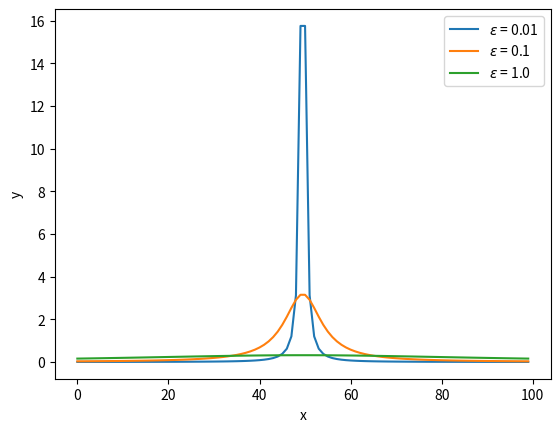

Reproduce this figure in Python.
import numpy as np
import matplotlib.pyplot as plt

epsilon = np.array([0.01, 0.1, 1])
x = np.linspace(-1, 1, 100)

def dirac_delta(epsilon, x):
    return (1/np.pi)*(epsilon/(epsilon**2 + x**2))

figure, ax = plt.subplots(1, 1)
for i in range(3):
    plt.plot(dirac_delta(epsilon[i], x), label = rf"$\epsilon$ = {epsilon[i]}")

plt.xlabel("x")
plt.ylabel("y")
plt.legend()
plt.show()
